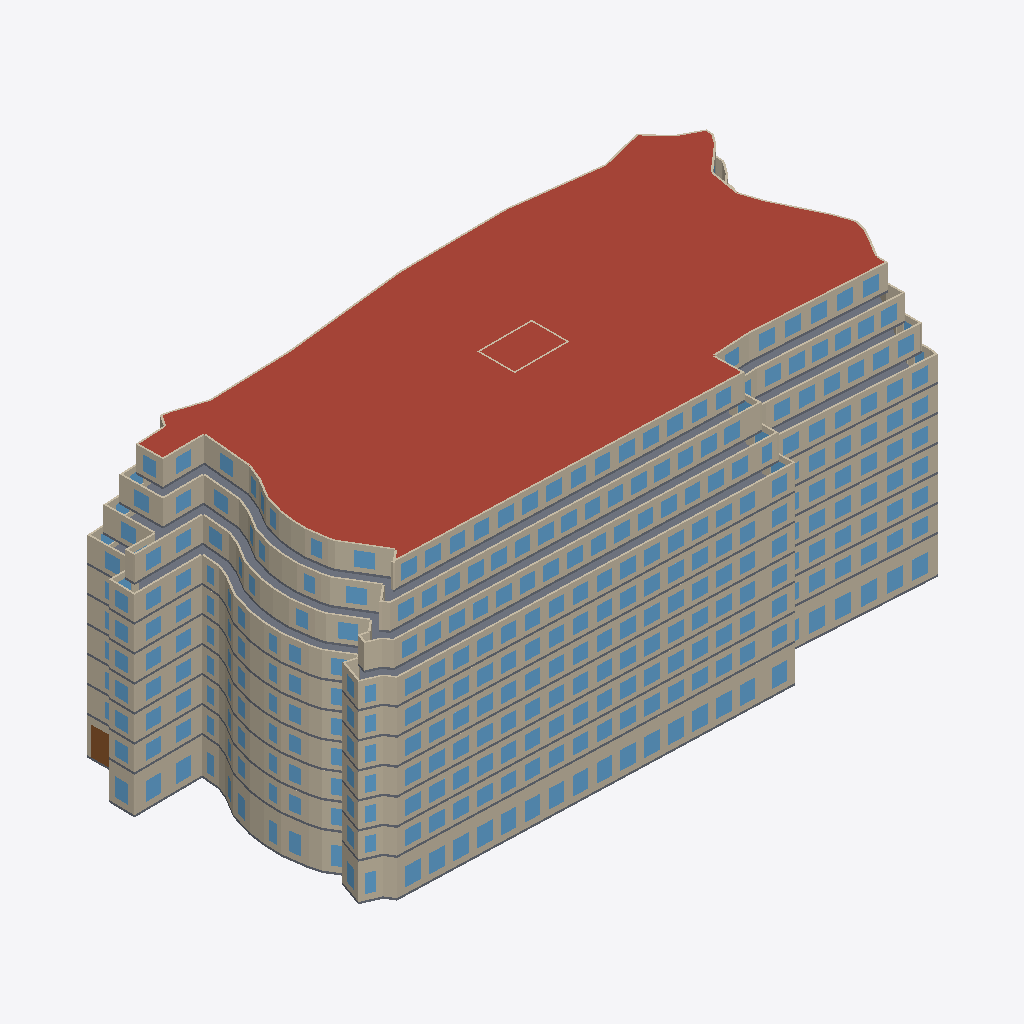
Isometric view of an IFC building model (IFC-SPF (STEP), schema IFC4, length unit metre), seen from the south-west, elements coloured by IFC class (only those large enough to see are counted): 247 windows (light blue), 141 walls (beige), 10 slabs (grey), 1 roof (red-brown), 1 door (brown).
Extent 92.9 m × 45.7 m × 39.6 m (x, y, z). Storeys (10): Level 01 at 0.00 m; Level 02 at 5.40 m; Level 03 at 9.20 m; Level 04 at 13.00 m; Level 05 at 16.80 m; Level 06 at 20.60 m; Level 07 at 24.40 m; Level 08 at 28.20 m; Level 09 at 32.00 m; Level 10 at 35.80 m. Elements (2964): 2353 IfcWall, 593 IfcWindow, 11 IfcSlab, 4 IfcColumn, 2 IfcDoor, 1 IfcBuildingElementProxy.

HEADER;
FILE_DESCRIPTION(('ViewDefinition [CoordinationView]'),'2;1');
FILE_NAME('arca_synthetic_mall_10f.ifc','2026-09-13T18:20:00',('ARCA Synthetic Fixture'),('PT Enygma Solusi Negeri'),'ARCA Synthetic IFC Generator','ARCA','Synthetic sample, not client data');
FILE_SCHEMA(('IFC4'));
ENDSEC;
DATA;
#17=IFCPROJECT('2C_qJDTer5t9gfmf1f_udl',#5,'ARCA Synthetic Mall 10F','Synthetic BIM test fixture for ARCA',$,$,$,(#16),#10);
#26=IFCSITE('1UUQxL4MD7u9jX_1N3sE1w',#5,'ARCA Synthetic Site','Authoritative footprint anchored to uploaded GeoJSON',$,#22,$,'Synthetic Site',.ELEMENT.,(-5,8,57,335534),(119,24,54,359941),0.0,$,$);
#27=IFCBUILDING('0LN0Vxv21F_x_sytzTvcbP',#5,'ARCA Synthetic Mall','Ten-storey synthetic BIM fixture with tapered upper floors and facade windows',$,#25,$,'ARCA Synthetic Mall',.ELEMENT.,0.0,0.0,$);
#51=IFCBUILDINGSTOREY('0gYfE2mhL3UPw69XxtR2oT',#5,'Level 01','Synthetic mall storey 1',$,#50,$,'L01',.ELEMENT.,0.0);
#55=IFCBUILDINGSTOREY('25N9XlOpr7T92wMcAAVaG_',#5,'Level 02','Synthetic mall storey 2',$,#54,$,'L02',.ELEMENT.,5.4);
#59=IFCBUILDINGSTOREY('0iv9wrq4LAwvsIEaklznh5',#5,'Level 03','Synthetic mall storey 3',$,#58,$,'L03',.ELEMENT.,9.2);
#63=IFCBUILDINGSTOREY('2cUtUsjm50PwlNNoRkmU2w',#5,'Level 04','Synthetic mall storey 4',$,#62,$,'L04',.ELEMENT.,13.0);
#67=IFCBUILDINGSTOREY('0CPoUEZbf1vf1fFAOg2eBD',#5,'Level 05','Synthetic mall storey 5',$,#66,$,'L05',.ELEMENT.,16.8);
#71=IFCBUILDINGSTOREY('0zyMXAQGL4XgloRQo_lKdk',#5,'Level 06','Synthetic mall storey 6',$,#70,$,'L06',.ELEMENT.,20.6);
#75=IFCBUILDINGSTOREY('0VMRcvXXvBSf4ewrgw1vlE',#5,'Level 07','Synthetic mall storey 7',$,#74,$,'L07',.ELEMENT.,24.4);
#79=IFCBUILDINGSTOREY('34S5ueJmb2gw1lqvdHGq0F',#5,'Level 08','Synthetic mall storey 8',$,#78,$,'L08',.ELEMENT.,28.2);
#83=IFCBUILDINGSTOREY('1kTc51esv1_hrNfPkYxzmi',#5,'Level 09','Synthetic mall storey 9',$,#82,$,'L09',.ELEMENT.,32.0);
#87=IFCBUILDINGSTOREY('17w6nsf_n24eTLsj7Y7oxB',#5,'Level 10','Synthetic mall storey 10',$,#86,$,'L10',.ELEMENT.,35.8);
#48086=IFCSLAB('0LJJpr8I58zBYTTS8lASND',#5,'Flat Roof Slab',$,$,#48033,#48085,$,.ROOF.);
#30064=IFCSLAB('3RBeqytW50xeoxS5StjRtC',#5,'Level 07 Floor Slab',$,$,#29995,#30063,$,.FLOOR.);
#35030=IFCSLAB('2H9jZBsw95C8VzhHfjsrws',#5,'Level 08 Floor Slab',$,$,#34963,#35029,$,.FLOOR.);
#39798=IFCSLAB('3MTTAx6lb61PYbtQg95tCu',#5,'Level 09 Floor Slab',$,$,#39737,#39797,$,.FLOOR.);
#1232=IFCWALL('1AZ_ng9OXC8QuulNmk9b$I',#5,'L01 Facade 15 Upper',$,$,#1219,#1231,$,.STANDARD.);
#31136=IFCWALL('1nUEYtj4H15wKa$jy7zOEC',#5,'L07 Facade 15 Upper',$,$,#31123,#31135,$,.STANDARD.);
#36006=IFCWALL('1IlCzzWNPFCg5TgsecDw7Q',#5,'L08 Facade 15 Upper',$,$,#35993,#36005,$,.STANDARD.);
#40678=IFCWALL('0FbUSVmKbDIPhB8OOa2Df$',#5,'L09 Facade 13 Upper',$,$,#40665,#40677,$,.STANDARD.);
#44910=IFCWALL('1AEwb6$NLBQQql4poD3En0',#5,'L10 Facade 11 Upper',$,$,#44897,#44909,$,.STANDARD.);
#11264=IFCWALL('2ZFIrBNhb3Uw4SpjeupDMH',#5,'L03 Facade 15 Upper',$,$,#11251,#11263,$,.STANDARD.);
#1216=IFCWALL('01vFHYqODCbP2tp4nzE6Cr',#5,'L01 Facade 15 Lower',$,$,#1203,#1215,$,.STANDARD.);
#16232=IFCWALL('1v_WwqiUj4Yu16t77ZgQTZ',#5,'L04 Facade 15 Upper',$,$,#16219,#16231,$,.STANDARD.);
#26168=IFCWALL('0FDFC9jZ9EZv8$QDHsu4P4',#5,'L06 Facade 15 Upper',$,$,#26155,#26167,$,.STANDARD.);
#6296=IFCWALL('2AvHZxn8v7uubEACSeHEZp',#5,'L02 Facade 15 Upper',$,$,#6283,#6295,$,.STANDARD.);
#21200=IFCWALL('3VCaobtdj3Gw8lilyR6gCC',#5,'L05 Facade 15 Upper',$,$,#21187,#21199,$,.STANDARD.);
#5224=IFCSLAB('2ieNj3QhLF$P6YNbvkMvi2',#5,'Level 02 Floor Slab',$,$,#5155,#5223,$,.FLOOR.);
#10192=IFCSLAB('2o4q5NbRL63eyH58LrCezg',#5,'Level 03 Floor Slab',$,$,#10123,#10191,$,.FLOOR.);
#25096=IFCSLAB('2poz1ZauDAOhyhU18pnsWR',#5,'Level 06 Floor Slab',$,$,#25027,#25095,$,.FLOOR.);
#15160=IFCSLAB('1vFzotUkvFr8B7vMqysDM3',#5,'Level 04 Floor Slab',$,$,#15091,#15159,$,.FLOOR.);
#20128=IFCSLAB('3UYKJyYuX1fAZN2kvLJJo6',#5,'Level 05 Floor Slab',$,$,#20059,#20127,$,.FLOOR.);
#160=IFCSLAB('1bF7FA9rD6W8c5krftcXJ7',#5,'Level 01 Floor Slab',$,$,#91,#159,$,.FLOOR.);
#1968=IFCWALL('3Tg6Zjp6DFbg29ZMXCIfDu',#5,'L01 Facade 19 Upper',$,$,#1955,#1967,$,.STANDARD.);
#44126=IFCSLAB('1UUxardKPF8e0qMd_Ed$NZ',#5,'Level 10 Floor Slab',$,$,#44073,#44125,$,.FLOOR.);
#6280=IFCWALL('0MeATEOnP59fp4qyALLHEp',#5,'L02 Facade 15 Lower',$,$,#6267,#6279,$,.STANDARD.);
#11248=IFCWALL('2y68w12ErBwx0UbwsJ5azY',#5,'L03 Facade 15 Lower',$,$,#11235,#11247,$,.STANDARD.);
#16216=IFCWALL('3q$hV93qPFVgrDSWxgUYkq',#5,'L04 Facade 15 Lower',$,$,#16203,#16215,$,.STANDARD.);
#21184=IFCWALL('1ALO_Ivuf6agZE9o5XlpZz',#5,'L05 Facade 15 Lower',$,$,#21171,#21183,$,.STANDARD.);
#26152=IFCWALL('122LfpXcj9ZeZ5rFsLcIrq',#5,'L06 Facade 15 Lower',$,$,#26139,#26151,$,.STANDARD.);
#31120=IFCWALL('2I_qxKDvv1z89v4136yIyp',#5,'L07 Facade 15 Lower',$,$,#31107,#31119,$,.STANDARD.);
#35990=IFCWALL('3HapRMZ7XD2hC$0cC3ecQH',#5,'L08 Facade 15 Lower',$,$,#35977,#35989,$,.STANDARD.);
#40662=IFCWALL('3wDOykJtX6$xF79WDWcGPd',#5,'L09 Facade 13 Lower',$,$,#40649,#40661,$,.STANDARD.);
#44894=IFCWALL('30pjXbVTD9n8QgUGMSflyJ',#5,'L10 Facade 11 Lower',$,$,#44881,#44893,$,.STANDARD.);
#31872=IFCWALL('1tV26lpOXCrPP57XO$w158',#5,'L07 Facade 19 Upper',$,$,#31859,#31871,$,.STANDARD.);
#36774=IFCWALL('37r7zssLn8gfipI6S3xbjC',#5,'L08 Facade 19 Upper',$,$,#36761,#36773,$,.STANDARD.);
#41414=IFCWALL('3L93fbygD3Z92Y44h2DYBa',#5,'L09 Facade 17 Upper',$,$,#41401,#41413,$,.STANDARD.);
#45614=IFCWALL('1O9GXFVn987Ot$qz63aSU_',#5,'L10 Facade 15 Upper',$,$,#45601,#45613,$,.STANDARD.);
#26904=IFCWALL('28EsrkyejCmu1F5PSlLWF8',#5,'L06 Facade 19 Upper',$,$,#26891,#26903,$,.STANDARD.);
#1952=IFCWALL('1M3007XQH1F8kR1X1XJsNg',#5,'L01 Facade 19 Lower',$,$,#1939,#1951,$,.STANDARD.);
#7032=IFCWALL('03yCRX39L3Fe03lgL8VdGs',#5,'L02 Facade 19 Upper',$,$,#7019,#7031,$,.STANDARD.);
#12000=IFCWALL('2X1dHxwHj9pRl8gWZYx23y',#5,'L03 Facade 19 Upper',$,$,#11987,#11999,$,.STANDARD.);
#16968=IFCWALL('3yeGdqrwj53R$L756$Q2Cx',#5,'L04 Facade 19 Upper',$,$,#16955,#16967,$,.STANDARD.);
#21936=IFCWALL('0ubhKkgOr9IAr_cLTuSB7I',#5,'L05 Facade 19 Upper',$,$,#21923,#21935,$,.STANDARD.);
#192=IFCWALL('3WutYtKtLDMvoTJpv_VxIW',#5,'L01 Facade 00 Upper',$,$,#179,#191,$,.STANDARD.);
#36758=IFCWALL('0yFvxUgxLA5xo$KwyhUutL',#5,'L08 Facade 19 Lower',$,$,#36745,#36757,$,.STANDARD.);
#31856=IFCWALL('3e7S24mTz50PgPKB6B1reZ',#5,'L07 Facade 19 Lower',$,$,#31843,#31855,$,.STANDARD.);
#41398=IFCWALL('1mdXpj4XP749nrcZwlf5iz',#5,'L09 Facade 17 Lower',$,$,#41385,#41397,$,.STANDARD.);
#26888=IFCWALL('22Op3i4fj1Rv8WY_Z3FZwN',#5,'L06 Facade 19 Lower',$,$,#26875,#26887,$,.STANDARD.);
#7016=IFCWALL('0_b_UKNbP6u9oDO0dkOuvN',#5,'L02 Facade 19 Lower',$,$,#7003,#7015,$,.STANDARD.);
#11984=IFCWALL('0LeCZzQHP8mwWfmwMsz573',#5,'L03 Facade 19 Lower',$,$,#11971,#11983,$,.STANDARD.);
#16952=IFCWALL('0oEMobRELDPeSb3YTryq0S',#5,'L04 Facade 19 Lower',$,$,#16939,#16951,$,.STANDARD.);
#21920=IFCWALL('2T4Z5V0Zz3rPdXqpR9czTi',#5,'L05 Facade 19 Lower',$,$,#21907,#21919,$,.STANDARD.);
#45598=IFCWALL('0jvzUJ67f4KeJOs9VfF0f4',#5,'L10 Facade 15 Lower',$,$,#45585,#45597,$,.STANDARD.);
#4832=IFCDOOR('1zW1qU2DXC6hJGYFLePvMO',#5,'Grand West Gate 1',$,$,#4819,#4831,$,4.15,2.795,.DOOR.,.NOTDEFINED.,$);
#35062=IFCWALL('0QFQGbKmbFhe$l8qqDglhW',#5,'L08 Facade 00 Upper',$,$,#35049,#35061,$,.STANDARD.);
#30096=IFCWALL('3lKxYRJzL41evXXXGtKuY3',#5,'L07 Facade 00 Upper',$,$,#30083,#30095,$,.STANDARD.);
#44782=IFCWALL('2hdjZlTI1DNPhX74qkdu7S',#5,'L10 Facade 09 Upper',$,$,#44769,#44781,$,.STANDARD.);
#176=IFCWALL('3QRerJL119aQP8mG7uU1IU',#5,'L01 Facade 00 Lower',$,$,#163,#175,$,.STANDARD.);
#5256=IFCWALL('1EZpaxgdb5POyg1CM0Lb20',#5,'L02 Facade 00 Upper',$,$,#5243,#5255,$,.STANDARD.);
#10224=IFCWALL('0Cj52xux11XhL7UtPrsX$i',#5,'L03 Facade 00 Upper',$,$,#10211,#10223,$,.STANDARD.);
#15192=IFCWALL('2c1B4aEhn0nwOcq7MrfMGb',#5,'L04 Facade 00 Upper',$,$,#15179,#15191,$,.STANDARD.);
#20160=IFCWALL('21qWB30Vv4UAUhbSoKYEL3',#5,'L05 Facade 00 Upper',$,$,#20147,#20159,$,.STANDARD.);
#25128=IFCWALL('2GNYbtGR97XABu0XvHGzWf',#5,'L06 Facade 00 Upper',$,$,#25115,#25127,$,.STANDARD.);
#40422=IFCWALL('2gPLxlIIz5wxkPwzjRqY1R',#5,'L09 Facade 09 Upper',$,$,#40409,#40421,$,.STANDARD.);
#39494=IFCWALL('23OJVz8ub1HwRHtlp394cB',#5,'L08 Facade 55 Upper',$,$,#39481,#39493,$,.STANDARD.);
#1760=IFCWALL('3cOHbw5CPFYARQHm06TMgp',#5,'L01 Facade 16 Upper',$,$,#1747,#1759,$,.STANDARD.);
#44238=IFCWALL('1UMxcqjxH6thxqSFkscvqZ',#5,'L10 Facade 01 Upper',$,$,#44225,#44237,$,.STANDARD.);
#720=IFCWALL('043MgtVf9Aw9uCUKwPE$VQ',#5,'L01 Facade 07 Upper',$,$,#707,#719,$,.STANDARD.);
#43958=IFCWALL('0kN6k8QAHEKBPU$m1Pxp8Y',#5,'L09 Facade 51 Upper',$,$,#43945,#43957,$,.STANDARD.);
#40454=IFCWINDOW('3MiF_h6kT3lxB3sqC2ZoMy',#5,'L09 Window F09-01',$,$,#40441,#40453,$,2.1,2.2,.WINDOW.,.SINGLE_PANEL.,$);
#44814=IFCWINDOW('11xachDg104Bs03TfZlXtn',#5,'L10 Window F09-01',$,$,#44801,#44813,$,2.1,2.2,.WINDOW.,.SINGLE_PANEL.,$);
#5040=IFCWALL('0lUrh20Dr2EwYcLWhYNjlS',#5,'L01 Facade 59 Upper',$,$,#5027,#5039,$,.STANDARD.);
#44158=IFCWALL('2eaXzX9LrC0hKVLUAbgv_A',#5,'L10 Facade 00 Upper',$,$,#44145,#44157,$,.STANDARD.);
#39830=IFCWALL('2c$hxPvyHFi9mZHQ9QmfMO',#5,'L09 Facade 00 Upper',$,$,#39817,#39829,$,.STANDARD.);
#1264=IFCWINDOW('1XM_O53KH3iA0vtDueg82U',#5,'L01 Window F15-01',$,$,#1251,#1263,$,2.65,2.2,.WINDOW.,.SINGLE_PANEL.,$);
#2064=IFCWINDOW('3uO945MuXFlB8z_KRsJbHi',#5,'L01 Window F19-03',$,$,#2051,#2063,$,2.65,2.2,.WINDOW.,.SINGLE_PANEL.,$);
#2128=IFCWINDOW('0IWvli5z13VwvCr7ad_BO7',#5,'L01 Window F19-05',$,$,#2115,#2127,$,2.65,2.2,.WINDOW.,.SINGLE_PANEL.,$);
#2160=IFCWINDOW('1Y9u7wabz8ueH2xqYG5Lax',#5,'L01 Window F19-06',$,$,#2147,#2159,$,2.65,2.2,.WINDOW.,.SINGLE_PANEL.,$);
#1296=IFCWINDOW('2J0RU0wfTEAQFw01IWhSn2',#5,'L01 Window F15-02',$,$,#1283,#1295,$,2.65,2.2,.WINDOW.,.SINGLE_PANEL.,$);
#1328=IFCWINDOW('1iHtPFWKzFs9DtUSKSwbGI',#5,'L01 Window F15-03',$,$,#1315,#1327,$,2.65,2.2,.WINDOW.,.SINGLE_PANEL.,$);
#1360=IFCWINDOW('00jml90IH7SwGrC0o2USZR',#5,'L01 Window F15-04',$,$,#1347,#1359,$,2.65,2.2,.WINDOW.,.SINGLE_PANEL.,$);
#1584=IFCWINDOW('1LnkrMEwP5aAORbDGqTm2j',#5,'L01 Window F15-11',$,$,#1571,#1583,$,2.65,2.2,.WINDOW.,.SINGLE_PANEL.,$);
#1648=IFCWINDOW('01QzO8jY1AGfwOJLgVuLM8',#5,'L01 Window F15-13',$,$,#1635,#1647,$,2.65,2.2,.WINDOW.,.SINGLE_PANEL.,$);
#1680=IFCWINDOW('2PV6pJgafBbRrdQeCDAgxU',#5,'L01 Window F15-14',$,$,#1667,#1679,$,2.65,2.2,.WINDOW.,.SINGLE_PANEL.,$);
#2032=IFCWINDOW('1oPZN07TDAOABE2i5TP51J',#5,'L01 Window F19-02',$,$,#2019,#2031,$,2.65,2.2,.WINDOW.,.SINGLE_PANEL.,$);
#35686=IFCWALL('2Oeb3aISzE4QM$pZqs6KD9',#5,'L08 Facade 09 Upper',$,$,#35673,#35685,$,.STANDARD.);
#1552=IFCWINDOW('2qQU4L40z248bU0VXmTw9H',#5,'L01 Window F15-10',$,$,#1539,#1551,$,2.65,2.2,.WINDOW.,.SINGLE_PANEL.,$);
#1616=IFCWINDOW('2NfNwPP3D4qRc8HHmO5BXM',#5,'L01 Window F15-12',$,$,#1603,#1615,$,2.65,2.2,.WINDOW.,.SINGLE_PANEL.,$);
#2096=IFCWINDOW('1t54bt7Nn88xV783fFEt_z',#5,'L01 Window F19-04',$,$,#2083,#2095,$,2.65,2.2,.WINDOW.,.SINGLE_PANEL.,$);
#35718=IFCWINDOW('1VjstKNtHBwvwNyfOkSopC',#5,'L08 Window F09-01',$,$,#35705,#35717,$,2.1,2.2,.WINDOW.,.SINGLE_PANEL.,$);
#35046=IFCWALL('0DHnO5sSjBcAMimQmN312f',#5,'L08 Facade 00 Lower',$,$,#35033,#35045,$,.STANDARD.);
#1104=IFCWALL('0p6TAlNsPDN9IHOtyoGnsk',#5,'L01 Facade 13 Upper',$,$,#1091,#1103,$,.STANDARD.);
#20144=IFCWALL('1CD6egU_LBZRSdkmjKfDDz',#5,'L05 Facade 00 Lower',$,$,#20131,#20143,$,.STANDARD.);
#15176=IFCWALL('3Xeb_1vXXEsvap2_GocbZl',#5,'L04 Facade 00 Lower',$,$,#15163,#15175,$,.STANDARD.);
#5240=IFCWALL('3H5VuFW$HC1R7tDmM5Qmma',#5,'L02 Facade 00 Lower',$,$,#5227,#5239,$,.STANDARD.);
#10208=IFCWALL('12VZNhmlf2LBeie6Np0XRz',#5,'L03 Facade 00 Lower',$,$,#10195,#10207,$,.STANDARD.);
#25112=IFCWALL('0qHkfNRH158eFxaUEOaI$r',#5,'L06 Facade 00 Lower',$,$,#25099,#25111,$,.STANDARD.);
#30080=IFCWALL('0xgm5kcO5C8gV1U2lTlL9j',#5,'L07 Facade 00 Lower',$,$,#30067,#30079,$,.STANDARD.);
#1392=IFCWINDOW('2i49kL7kH4Hw_UpXsbWkdR',#5,'L01 Window F15-05',$,$,#1379,#1391,$,2.65,2.2,.WINDOW.,.SINGLE_PANEL.,$);
#1712=IFCWINDOW('1bFe1Tx2T2pPDl5n0SFJ0V',#5,'L01 Window F15-15',$,$,#1699,#1711,$,2.65,2.2,.WINDOW.,.SINGLE_PANEL.,$);
#44798=IFCWALL('0tTyiZdnj6M9qe2b19c2OX',#5,'L10 Facade 09 Pier 01',$,$,#44785,#44797,$,.STANDARD.);
#224=IFCWINDOW('376zFvFhP0KBBn7Z5axiBq',#5,'L01 Window F00-01',$,$,#211,#223,$,2.65,2.2,.WINDOW.,.SINGLE_PANEL.,$);
#240=IFCWALL('1EfEccjK12L8Fn4bM$LgF9',#5,'L01 Facade 00 Pier 02',$,$,#227,#239,$,.STANDARD.);
#256=IFCWINDOW('3jbGHZvljCNe_vNj7cC6Av',#5,'L01 Window F00-02',$,$,#243,#255,$,2.65,2.2,.WINDOW.,.SINGLE_PANEL.,$);
#1424=IFCWINDOW('3jJl9PMDTF689oIWkgiUVm',#5,'L01 Window F15-06',$,$,#1411,#1423,$,2.65,2.2,.WINDOW.,.SINGLE_PANEL.,$);
#1456=IFCWINDOW('2j5NQwkWH979nEMVp9OF_s',#5,'L01 Window F15-07',$,$,#1443,#1455,$,2.65,2.2,.WINDOW.,.SINGLE_PANEL.,$);
#1520=IFCWINDOW('0SkiD2v8983uA1ZorXS1if',#5,'L01 Window F15-09',$,$,#1507,#1519,$,2.65,2.2,.WINDOW.,.SINGLE_PANEL.,$);
#1792=IFCWINDOW('1H8_rhETH9hx$izY1wspTr',#5,'L01 Window F16-01',$,$,#1779,#1791,$,2.65,2.2,.WINDOW.,.SINGLE_PANEL.,$);
#1488=IFCWINDOW('3NLG9ksiT4UAdx2KPPFCYQ',#5,'L01 Window F15-08',$,$,#1475,#1487,$,2.65,2.2,.WINDOW.,.SINGLE_PANEL.,$);
#34688=IFCWALL('1kB851xvzD8QAquhWj4n2d',#5,'L07 Facade 57 Upper',$,$,#34675,#34687,$,.STANDARD.);
#14832=IFCWALL('395l1wOjXF58cTRT1PIHpy',#5,'L03 Facade 57 Pier 01',$,$,#14819,#14831,$,.STANDARD.);
#9864=IFCWALL('27E4CwZ9T2WBVr_h2aapRF',#5,'L02 Facade 57 Pier 01',$,$,#9851,#9863,$,.STANDARD.);
#19800=IFCWALL('0O9e8KzfX5ER4rbyyEyp68',#5,'L04 Facade 57 Pier 01',$,$,#19787,#19799,$,.STANDARD.);
#29736=IFCWALL('2CttqfCsn5S9AmO0tIic5A',#5,'L06 Facade 57 Pier 01',$,$,#29723,#29735,$,.STANDARD.);
#35926=IFCWALL('3Td7XrvM99CPQOpo8HAKuN',#5,'L08 Facade 13 Solid',$,$,#35913,#35925,$,.STANDARD.);
#39510=IFCWALL('3Jz$N5NVXAg8AAzr_peaZ8',#5,'L08 Facade 55 Pier 01',$,$,#39497,#39509,$,.STANDARD.);
#39910=IFCWALL('1xlbV6svD9nOWc_ayre5ra',#5,'L09 Facade 01 Upper',$,$,#39897,#39909,$,.STANDARD.);
#24768=IFCWALL('11$BPlRN18390KBn5i_WXw',#5,'L05 Facade 57 Pier 01',$,$,#24755,#24767,$,.STANDARD.);
#34704=IFCWALL('33Bk1pCdH0ghhv$OXZ9hd7',#5,'L07 Facade 57 Pier 01',$,$,#34691,#34703,$,.STANDARD.);
#608=IFCWALL('0FQZvd4c1EtuoLdhKBLEa9',#5,'L01 Facade 05 Solid',$,$,#595,#607,$,.STANDARD.);
#1200=IFCWALL('0d88S_BKnEI9ekFmPBsNZU',#5,'L01 Facade 14 Solid',$,$,#1187,#1199,$,.STANDARD.);
#44830=IFCWALL('1Xkks1UtvB4uM$FDenm1B4',#5,'L10 Facade 09 Pier End',$,$,#44817,#44829,$,.STANDARD.);
#816=IFCWALL('3B$GHi7hv71x3pGtP3soEW',#5,'L01 Facade 08 Solid',$,$,#803,#815,$,.STANDARD.);
#5072=IFCWINDOW('2Auaq7sHD52BR_v$Uqesze',#5,'L01 Window F59-01',$,$,#5059,#5071,$,2.65,1.842,.WINDOW.,.SINGLE_PANEL.,$);
#7192=IFCWINDOW('0cYE3zfqf7nvlVrdsGmjX4',#5,'L02 Window F19-05',$,$,#7179,#7191,$,2.1,2.2,.WINDOW.,.SINGLE_PANEL.,$);
#12160=IFCWINDOW('19h9DoDu18TuDPsCnDDR4s',#5,'L03 Window F19-05',$,$,#12147,#12159,$,2.1,2.2,.WINDOW.,.SINGLE_PANEL.,$);
#17128=IFCWINDOW('2$tlJjLufFBAkHhxMoZvZG',#5,'L04 Window F19-05',$,$,#17115,#17127,$,2.1,2.2,.WINDOW.,.SINGLE_PANEL.,$);
#41606=IFCWINDOW('0JqZTHDsT7hPVpDykyF56X',#5,'L09 Window F17-06',$,$,#41593,#41605,$,2.1,2.2,.WINDOW.,.SINGLE_PANEL.,$);
#45534=IFCWALL('1S_ZxaLNHFoxg6kErmid$U',#5,'L10 Facade 14 Upper',$,$,#45521,#45533,$,.STANDARD.);
#22032=IFCWINDOW('3ikDo4G6f2rgojAYqf7g5P',#5,'L05 Window F19-03',$,$,#22019,#22031,$,2.1,2.2,.WINDOW.,.SINGLE_PANEL.,$);
#22096=IFCWINDOW('2GQghftnbAM86zGR7bG8U3',#5,'L05 Window F19-05',$,$,#22083,#22095,$,2.1,2.2,.WINDOW.,.SINGLE_PANEL.,$);
#27000=IFCWINDOW('2M0zHC2j9AVRspG6CBILWU',#5,'L06 Window F19-03',$,$,#26987,#26999,$,2.1,2.2,.WINDOW.,.SINGLE_PANEL.,$);
#41478=IFCWINDOW('2eiDcy13zB3PV1QDpTs73J',#5,'L09 Window F17-02',$,$,#41465,#41477,$,2.1,2.2,.WINDOW.,.SINGLE_PANEL.,$);
#41542=IFCWINDOW('1IUtBDzIb9IAf4wwGMtzbJ',#5,'L09 Window F17-04',$,$,#41529,#41541,$,2.1,2.2,.WINDOW.,.SINGLE_PANEL.,$);
#45742=IFCWINDOW('1xSWYqe_XFAfRp0YxcdVKM',#5,'L10 Window F15-04',$,$,#45729,#45741,$,2.1,2.2,.WINDOW.,.SINGLE_PANEL.,$);
#7096=IFCWINDOW('2i9ezl_jH94AESgMXO$gL7',#5,'L02 Window F19-02',$,$,#7083,#7095,$,2.1,2.2,.WINDOW.,.SINGLE_PANEL.,$);
#17064=IFCWINDOW('2KoECN7z12OxANWitPdzRu',#5,'L04 Window F19-03',$,$,#17051,#17063,$,2.1,2.2,.WINDOW.,.SINGLE_PANEL.,$);
#27064=IFCWINDOW('1Duq0xEjnCRwgFLjylLI_A',#5,'L06 Window F19-05',$,$,#27051,#27063,$,2.1,2.2,.WINDOW.,.SINGLE_PANEL.,$);
#31168=IFCWINDOW('2NONXZkS98ygllEsUkUzeV',#5,'L07 Window F15-01',$,$,#31155,#31167,$,2.1,2.2,.WINDOW.,.SINGLE_PANEL.,$);
#31232=IFCWINDOW('1N4fhN7kT3Wgb9JP2AwT1A',#5,'L07 Window F15-03',$,$,#31219,#31231,$,2.1,2.2,.WINDOW.,.SINGLE_PANEL.,$);
#31968=IFCWINDOW('10CDqazvz8xuYL58LQRxUU',#5,'L07 Window F19-03',$,$,#31955,#31967,$,2.1,2.2,.WINDOW.,.SINGLE_PANEL.,$);
#36102=IFCWINDOW('0hr21eAeX9dOimTppPyb3Q',#5,'L08 Window F15-03',$,$,#36089,#36101,$,2.1,2.2,.WINDOW.,.SINGLE_PANEL.,$);
#36838=IFCWINDOW('3LMw1c1QfDwvv59HJk60NV',#5,'L08 Window F19-02',$,$,#36825,#36837,$,2.1,2.2,.WINDOW.,.SINGLE_PANEL.,$);
#36934=IFCWINDOW('2mmvUIwIL1qwGp3phXt4k9',#5,'L08 Window F19-05',$,$,#36921,#36933,$,2.1,2.2,.WINDOW.,.SINGLE_PANEL.,$);
#41126=IFCWINDOW('19g_mlOx52JP0kvnv5mC2l',#5,'L09 Window F13-14',$,$,#41113,#41125,$,2.1,2.2,.WINDOW.,.SINGLE_PANEL.,$);
#44974=IFCWINDOW('0bNiNE0SP7zPUXvlNKQvfG',#5,'L10 Window F11-02',$,$,#44961,#44973,$,2.1,2.2,.WINDOW.,.SINGLE_PANEL.,$);
#6616=IFCWINDOW('1ixqcY0MHCWu4xCTIen7sR',#5,'L02 Window F15-10',$,$,#6603,#6615,$,2.1,2.2,.WINDOW.,.SINGLE_PANEL.,$);
#6648=IFCWINDOW('3zwA6jWzjF89y7bnDXLDQU',#5,'L02 Window F15-11',$,$,#6635,#6647,$,2.1,2.2,.WINDOW.,.SINGLE_PANEL.,$);
#6712=IFCWINDOW('0xoBVxKRHE19HXI0oFEDaG',#5,'L02 Window F15-13',$,$,#6699,#6711,$,2.1,2.2,.WINDOW.,.SINGLE_PANEL.,$);
#6744=IFCWINDOW('2lekErdkj20hsXq9WWx5Zw',#5,'L02 Window F15-14',$,$,#6731,#6743,$,2.1,2.2,.WINDOW.,.SINGLE_PANEL.,$);
#11328=IFCWINDOW('26Ygj$Shz2iPc3JR_Vtkfp',#5,'L03 Window F15-02',$,$,#11315,#11327,$,2.1,2.2,.WINDOW.,.SINGLE_PANEL.,$);
#11584=IFCWINDOW('0W$hFzua96sAAze9XCL2_7',#5,'L03 Window F15-10',$,$,#11571,#11583,$,2.1,2.2,.WINDOW.,.SINGLE_PANEL.,$);
#11616=IFCWINDOW('2NpAzuewf0ygUaK03dZQ9s',#5,'L03 Window F15-11',$,$,#11603,#11615,$,2.1,2.2,.WINDOW.,.SINGLE_PANEL.,$);
#11648=IFCWINDOW('205hR9hG1DW89LAGdEm31$',#5,'L03 Window F15-12',$,$,#11635,#11647,$,2.1,2.2,.WINDOW.,.SINGLE_PANEL.,$);
#11712=IFCWINDOW('1p13b$Ewr6uh3fwceN$YvG',#5,'L03 Window F15-14',$,$,#11699,#11711,$,2.1,2.2,.WINDOW.,.SINGLE_PANEL.,$);
#12064=IFCWINDOW('1bULT0GUv10eY4HcXk24Gu',#5,'L03 Window F19-02',$,$,#12051,#12063,$,2.1,2.2,.WINDOW.,.SINGLE_PANEL.,$);
ENDSEC;
